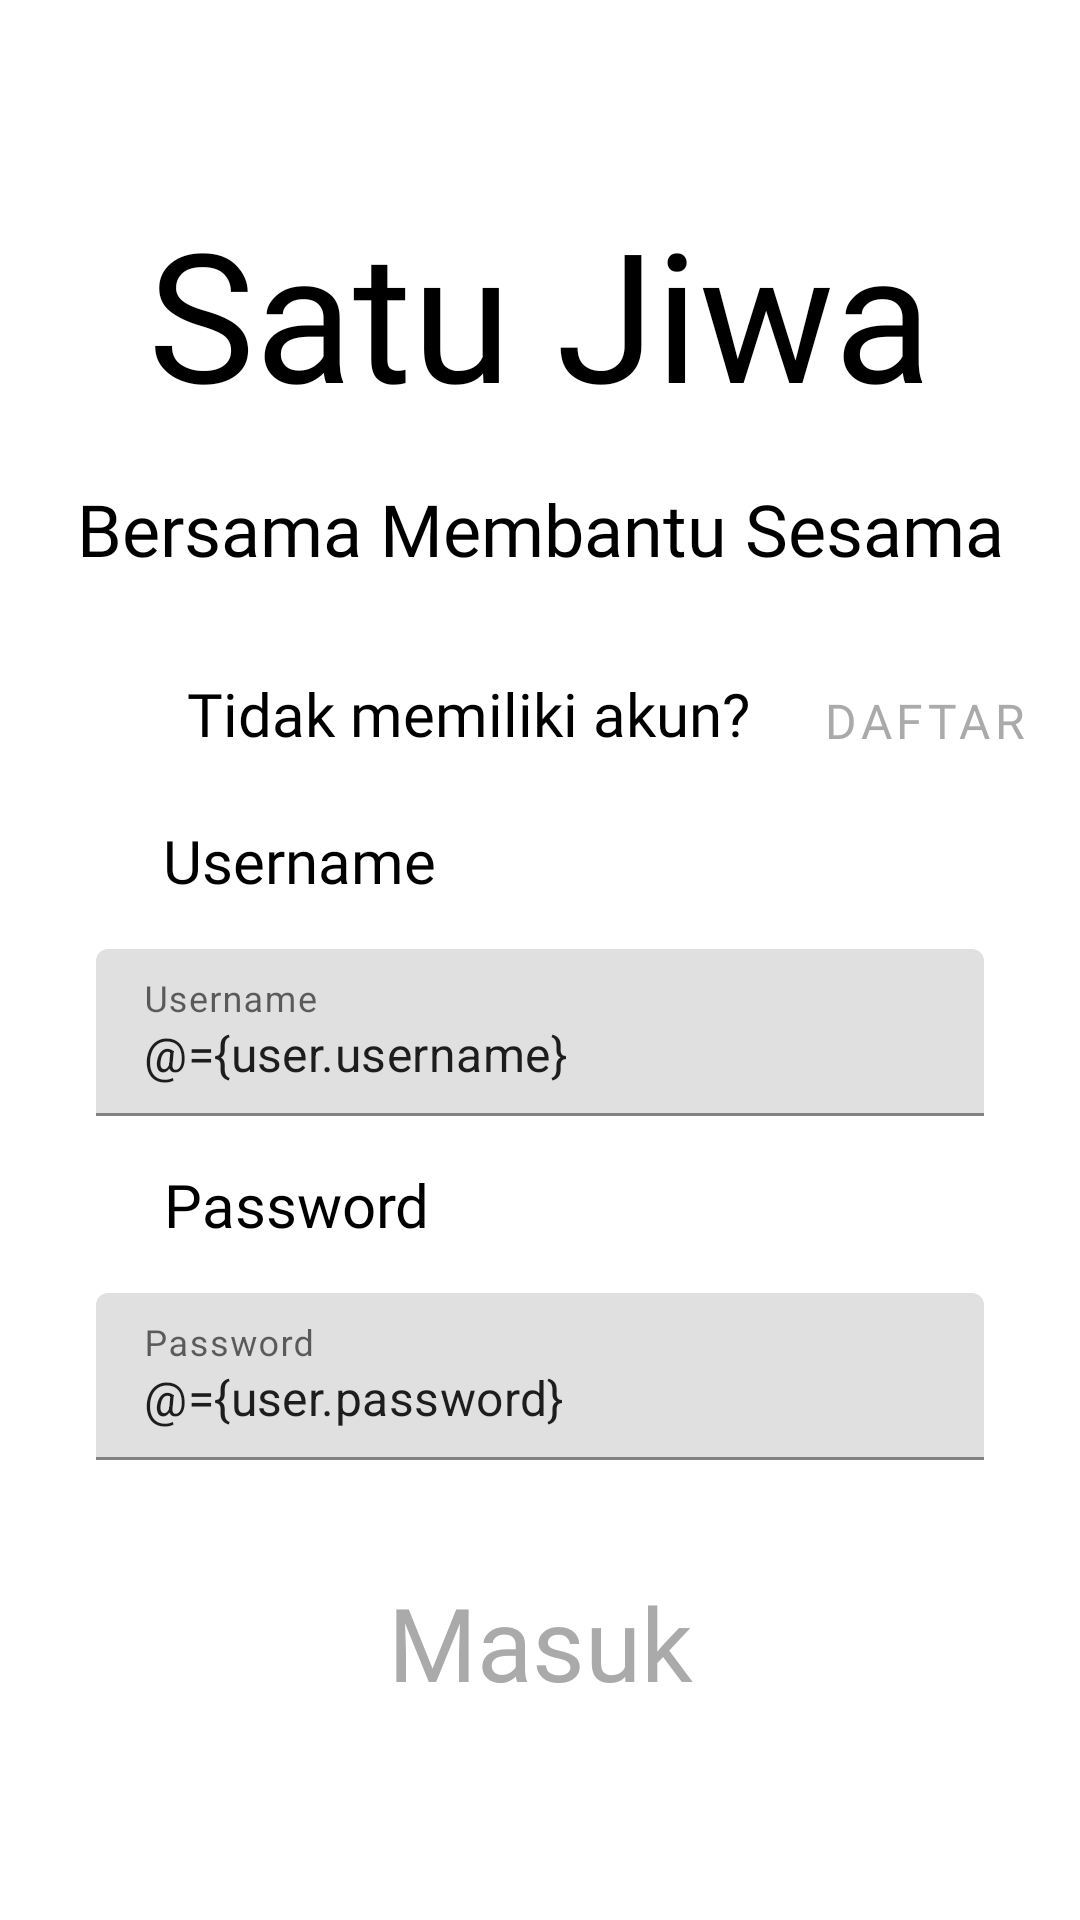

Here is an Android app screen rendered from its layout file. Give the layout XML and the strings, colors and styles it references.
<!-- AndroidManifest.xml: application theme Theme.SatuJiwa160419137 -->
<!-- res/layout/fragment_login.xml -->
<?xml version="1.0" encoding="utf-8"?>
<layout xmlns:android="http://schemas.android.com/apk/res/android"
    xmlns:app="http://schemas.android.com/apk/res-auto"
    xmlns:tools="http://schemas.android.com/tools">

    <data>
        <variable
            name="user"
            type="com.example.satujiwa160419137.model.Account" />

        <variable
            name="registerListener"
            type="com.example.satujiwa160419137.util.RegisterButtonListener" />

        <variable
            name="loginListener"
            type="com.example.satujiwa160419137.util.LoginButtonListener" />
    </data>

    <androidx.constraintlayout.widget.ConstraintLayout
        android:layout_width="match_parent"
        android:layout_height="match_parent"
        tools:context=".view.LoginFragment">

        <TextView
            android:id="@+id/textView"
            android:layout_width="wrap_content"
            android:layout_height="wrap_content"
            android:layout_marginTop="64dp"
            android:fontFamily="@font/alata"
            android:text="Satu Jiwa"
            android:textColor="#000000"
            android:textSize="60sp"
            app:layout_constraintEnd_toEndOf="parent"
            app:layout_constraintStart_toStartOf="parent"
            app:layout_constraintTop_toTopOf="parent" />

        <TextView
            android:id="@+id/textView2"
            android:layout_width="wrap_content"
            android:layout_height="wrap_content"
            android:layout_marginTop="16dp"
            android:fontFamily="@font/alata"
            android:text="Bersama Membantu Sesama"
            android:textColor="#000000"
            android:textSize="24sp"
            app:layout_constraintEnd_toEndOf="parent"
            app:layout_constraintStart_toStartOf="parent"
            app:layout_constraintTop_toBottomOf="@+id/textView" />

        <TextView
            android:id="@+id/textView3"
            android:layout_width="wrap_content"
            android:layout_height="wrap_content"
            android:layout_marginStart="32dp"
            android:layout_marginTop="32dp"
            android:fontFamily="@font/alata"
            android:text="Tidak memiliki akun?"
            android:textColor="#000000"
            android:textSize="20sp"
            app:layout_constraintEnd_toEndOf="parent"
            app:layout_constraintHorizontal_bias="0.217"
            app:layout_constraintStart_toStartOf="parent"
            app:layout_constraintTop_toBottomOf="@+id/textView2" />

        <TextView
            android:id="@+id/textView9"
            android:layout_width="wrap_content"
            android:layout_height="wrap_content"
            android:layout_marginStart="16dp"
            android:layout_marginBottom="16dp"
            android:fontFamily="@font/alata"
            android:text="Username"
            android:textColor="#000000"
            android:textSize="20sp"
            app:layout_constraintBottom_toTopOf="@+id/textInputLayout2"
            app:layout_constraintEnd_toEndOf="parent"
            app:layout_constraintHorizontal_bias="0.152"
            app:layout_constraintStart_toStartOf="parent" />

        <TextView
            android:id="@+id/textView10"
            android:layout_width="wrap_content"
            android:layout_height="wrap_content"
            android:layout_marginStart="16dp"
            android:layout_marginBottom="16dp"
            android:fontFamily="@font/alata"
            android:text="Password"
            android:textColor="#000000"
            android:textSize="20sp"
            app:layout_constraintBottom_toTopOf="@+id/textInputLayout"
            app:layout_constraintEnd_toEndOf="parent"
            app:layout_constraintHorizontal_bias="0.152"
            app:layout_constraintStart_toStartOf="parent" />

        <com.google.android.material.textfield.TextInputLayout
            android:id="@+id/textInputLayout2"
            android:layout_width="0dp"
            android:layout_height="wrap_content"
            android:layout_marginStart="32dp"
            android:layout_marginEnd="32dp"
            android:layout_marginBottom="16dp"
            android:hint="Username"
            app:hintEnabled="true"
            app:layout_constraintBottom_toTopOf="@+id/textView10"
            app:layout_constraintEnd_toEndOf="parent"
            app:layout_constraintStart_toStartOf="parent">

            <com.google.android.material.textfield.TextInputEditText
                android:id="@+id/txtUsernameLogin"
                android:layout_width="match_parent"
                android:layout_height="wrap_content"
                android:text="@={user.username}" />
        </com.google.android.material.textfield.TextInputLayout>

        <com.google.android.material.textfield.TextInputLayout
            android:id="@+id/textInputLayout"
            android:layout_width="0dp"
            android:layout_height="wrap_content"
            android:layout_marginStart="32dp"
            android:layout_marginEnd="32dp"
            android:layout_marginBottom="32dp"
            android:hint="Password"
            app:hintEnabled="true"
            app:layout_constraintBottom_toTopOf="@+id/btnToLogin"
            app:layout_constraintEnd_toEndOf="parent"
            app:layout_constraintStart_toStartOf="parent">

            <com.google.android.material.textfield.TextInputEditText
                android:id="@+id/txtPasswordLogin"
                android:layout_width="match_parent"
                android:layout_height="wrap_content"
                android:text="@={user.password}" />
        </com.google.android.material.textfield.TextInputLayout>

        <Button
            android:id="@+id/btnToLogin"
            style="@style/Widget.Material3.Button.ElevatedButton"
            android:layout_width="wrap_content"
            android:layout_height="wrap_content"
            android:layout_marginBottom="64dp"
            android:fontFamily="@font/alata"
            android:text="Masuk"
            android:textColor="@android:color/darker_gray"
            android:textSize="34sp"
            app:layout_constraintBottom_toBottomOf="parent"
            app:layout_constraintEnd_toEndOf="parent"
            app:layout_constraintStart_toStartOf="parent"
            android:onClick="@{loginListener::onLoginButton}"/>

        <Button
            android:id="@+id/btnToRegister"
            style="@style/Widget.MaterialComponents.Button.TextButton"
            android:layout_width="wrap_content"
            android:layout_height="wrap_content"
            android:layout_marginStart="14dp"
            android:layout_marginTop="24dp"
            android:fontFamily="@font/alata"
            android:text="Daftar"
            android:textColor="@android:color/darker_gray"
            android:textSize="16sp"
            app:layout_constraintStart_toEndOf="@+id/textView3"
            app:layout_constraintTop_toBottomOf="@+id/textView2"
            android:onClick="@{registerListener::onRegisterButton}"/>

    </androidx.constraintlayout.widget.ConstraintLayout>
</layout>
<!-- resources referenced by this layout -->
<resources>
  <style name="Theme.SatuJiwa160419137" parent="Theme.MaterialComponents.DayNight.DarkActionBar">
          
          <item name="colorPrimary">@color/purple_500</item>
          <item name="colorPrimaryVariant">@color/purple_700</item>
          <item name="colorOnPrimary">@color/white</item>
          
          <item name="colorSecondary">@color/teal_200</item>
          <item name="colorSecondaryVariant">@color/teal_700</item>
          <item name="colorOnSecondary">@color/black</item>
          
          <item name="android:statusBarColor">?attr/colorPrimaryVariant</item>
          
      </style>
  <!-- not gathered from this repository: default colours our renderer supplied (Android Studio template values) -->
  <color name="purple_500">#FF6200EE</color>
  <color name="purple_700">#FF3700B3</color>
  <color name="teal_200">#FF03DAC5</color>
  <color name="teal_700">#FF018786</color>
  <color name="black">#FF000000</color>
  <color name="white">#FFFFFFFF</color>
</resources>
